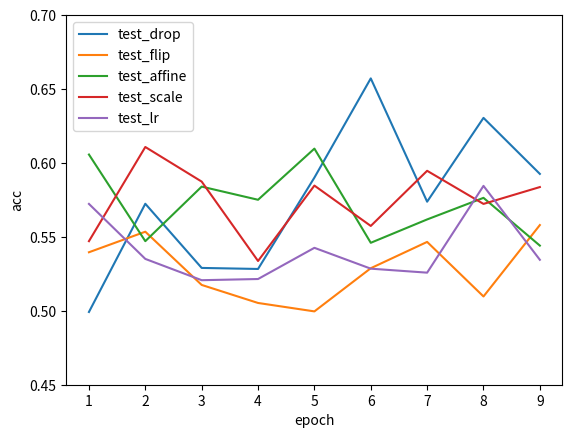

The script that saved this image:
from matplotlib import pyplot as plt

if __name__ == '__main__':
    train_drop = [0.869, 0.922, 0.936, 0.936, 0.919, 0.921, 0.931, 0.943, 0.909]  # , 0.882, 0.909, 0.918, 0.916, 0.829, 0.785, 0.869, 0.895, 0.91, 0.911, 0.929, 0.908, 0.931, 0.94, 0.908, 0.919, 0.914, 0.902, 0.91, 0.896, 0.922]
    test_drop = [0.4992, 0.5724, 0.5290, 0.5283, 0.5901, 0.6572, 0.5738, 0.6305, 0.5926]  # , 0.5148, 0.5289, 0.5947, 0.5434, 0.4863, 0.5072, 0.5460, 0.5145, 0.5604, 0.5647, 0.6155, 0.5546, 0.5910, 0.5543, 0.5978, 0.5683, 0.5586, 0.5778, 0.5489, 0.5867, 0.5791]

    train_flip = [0.85, 0.917, 0.918, 0.863, 0.752, 0.881, 0.908, 0.91, 0.901]  # , 0.916, 0.896, 0.896, 0.92, 0.918, 0.903, ]
    test_flip = [0.5396, 0.5535, 0.5175, 0.5053, 0.4996, 0.5288, 0.5466, 0.5097, 0.5580]  # , 0.5828, 0.5844, 0.5795, 0.5597, 0.5655, 0.5047, ]

    train_affine = [0.818, 0.85, 0.798, 0.846, 0.874, 0.876, 0.83, 0.869, 0.885]
    test_affine = [0.6057, 0.5471, 0.5840, 0.5751, 0.6097, 0.5460, 0.5618, 0.5764, 0.5441]

    train_scale = [0.828, 0.894, 0.904, 0.808, 0.853, 0.879, 0.896, 0.896, 0.834]  # , 0.892, 0.905, ]
    test_scale = [0.5471, 0.6108, 0.5874, 0.5337, 0.5847, 0.5574, 0.5947, 0.5723, 0.5837]  # , 0.5972, 0.5729, ]

    train_lr = [0.903, 0.942, 0.95, 0.953, 0.956, 0.959, 0.96, 0.961, 0.963]  # , 0.965, 0.966, 0.967, 0.968, 0.97, 0.97, 0.97, 0.973, 0.973, 0.974, 0.974, 0.975, 0.975, 0.976, 0.976, 0.976, ]
    test_lr = [0.5723, 0.5351, 0.5207, 0.5215, 0.5426, 0.5285, 0.5258, 0.5845, 0.5345]  # , 0.5422, 0.5341, 0.5597, 0.5605, 0.5701, 0.5485, 0.5386, 0.5340, 0.5461, 0.5280, 0.5920, 0.5164, 0.5680, 0.5134, 0.5174, 0.5584]

    x = [i for i in range(1, 10)]

    fig, ax = plt.subplots()

    ax.plot(x, test_drop, label='test_drop')
    ax.plot(x, test_flip, label='test_flip')
    ax.plot(x, test_affine, label='test_affine')
    ax.plot(x, test_scale, label='test_scale')
    ax.plot(x, test_lr, label='test_lr')

    plt.xlabel('epoch')
    plt.ylabel('acc')
    plt.ylim(0.45, 0.7)
    plt.legend()

    plt.show()
